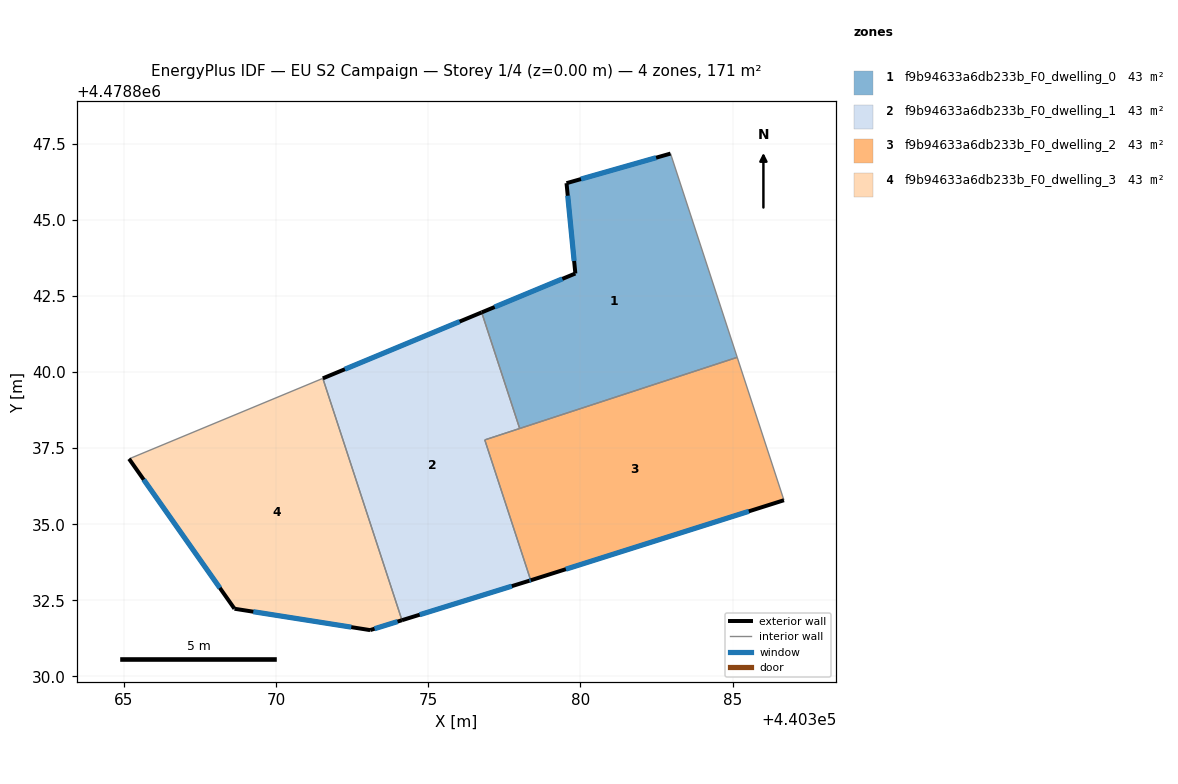
=== STOREY PLAN SPEC (per zone: floor XY polygon, exterior-wall plan segments, windows/doors) ===
zone 1: f9b94633a6db233b_F0_dwelling_0  (42.7 m²)
  floor: (440382.96, 4478847.17) (440385.15, 4478840.48) (440378.00, 4478838.14) (440376.76, 4478841.96) (440379.83, 4478843.24) (440379.54, 4478846.20)
  exterior wall: (440379.83, 4478843.24) – (440376.76, 4478841.96)  [3.3 m]
    window: (440379.40, 4478843.06) – (440377.18, 4478842.14)  [5.2 m²]
  exterior wall: (440379.54, 4478846.20) – (440379.83, 4478843.24)  [3.0 m]
    window: (440379.58, 4478845.79) – (440379.79, 4478843.65)  [4.7 m²]
  exterior wall: (440382.96, 4478847.17) – (440379.54, 4478846.20)  [3.6 m]
    window: (440382.48, 4478847.04) – (440380.02, 4478846.34)  [5.6 m²]
  interior walls: 3
zone 2: f9b94633a6db233b_F0_dwelling_1  (42.7 m²)
  floor: (440376.76, 4478841.96) (440378.00, 4478838.14) (440376.86, 4478837.77) (440378.37, 4478833.16) (440378.33, 4478833.15) (440374.14, 4478831.85) (440371.54, 4478839.79)
  exterior wall: (440376.76, 4478841.96) – (440371.54, 4478839.79)  [5.6 m]
    window: (440376.03, 4478841.66) – (440372.26, 4478840.09)  [8.8 m²]
  exterior wall: (440378.33, 4478833.15) – (440378.37, 4478833.16)  [0.0 m]
    window: (440378.33, 4478833.15) – (440378.36, 4478833.16)  [0.1 m²]
  exterior wall: (440374.14, 4478831.85) – (440378.33, 4478833.15)  [4.4 m]
    window: (440374.72, 4478832.03) – (440377.75, 4478832.97)  [6.9 m²]
  interior walls: 4
zone 3: f9b94633a6db233b_F0_dwelling_2  (42.7 m²)
  floor: (440385.15, 4478840.48) (440386.68, 4478835.79) (440378.37, 4478833.16) (440376.86, 4478837.77)
  exterior wall: (440378.37, 4478833.16) – (440386.68, 4478835.79)  [8.7 m]
    window: (440379.52, 4478833.52) – (440385.53, 4478835.42)  [13.7 m²]
  interior walls: 4
zone 4: f9b94633a6db233b_F0_dwelling_3  (42.7 m²)
  floor: (440371.54, 4478839.79) (440374.14, 4478831.85) (440373.09, 4478831.52) (440368.64, 4478832.22) (440365.17, 4478837.15)
  exterior wall: (440365.17, 4478837.15) – (440368.64, 4478832.22)  [6.0 m]
    window: (440365.65, 4478836.46) – (440368.16, 4478832.91)  [9.4 m²]
  exterior wall: (440373.09, 4478831.52) – (440374.14, 4478831.85)  [1.1 m]
    window: (440373.24, 4478831.57) – (440373.99, 4478831.80)  [1.7 m²]
  exterior wall: (440368.64, 4478832.22) – (440373.09, 4478831.52)  [4.5 m]
    window: (440369.25, 4478832.13) – (440372.47, 4478831.62)  [7.1 m²]
  interior walls: 2

=== DERIVED (storey summary) ===
Building: EU S2 Campaign
Storey: 1 of 4  (floor level z = 0.00 m)
Storey gross floor area: 170.8 m²
Zones on this storey: 4
  - f9b94633a6db233b_F0_dwelling_0: floor 42.7 m²; exterior wall 9.9 m (29.6 m²); 3 window(s) 15.4 m²; WWR 52.2%
  - f9b94633a6db233b_F0_dwelling_1: floor 42.7 m²; exterior wall 10.1 m (30.2 m²); 3 window(s) 15.8 m²; WWR 52.2%
  - f9b94633a6db233b_F0_dwelling_2: floor 42.7 m²; exterior wall 8.7 m (26.2 m²); 1 window(s) 13.7 m²; WWR 52.2%
  - f9b94633a6db233b_F0_dwelling_3: floor 42.7 m²; exterior wall 11.6 m (34.9 m²); 3 window(s) 18.2 m²; WWR 52.2%
Zone adjacency (shared interzone walls):
  - f9b94633a6db233b_F0_dwelling_0 ↔ f9b94633a6db233b_F0_dwelling_1
  - f9b94633a6db233b_F0_dwelling_0 ↔ f9b94633a6db233b_F0_dwelling_2
  - f9b94633a6db233b_F0_dwelling_1 ↔ f9b94633a6db233b_F0_dwelling_2
  - f9b94633a6db233b_F0_dwelling_1 ↔ f9b94633a6db233b_F0_dwelling_3